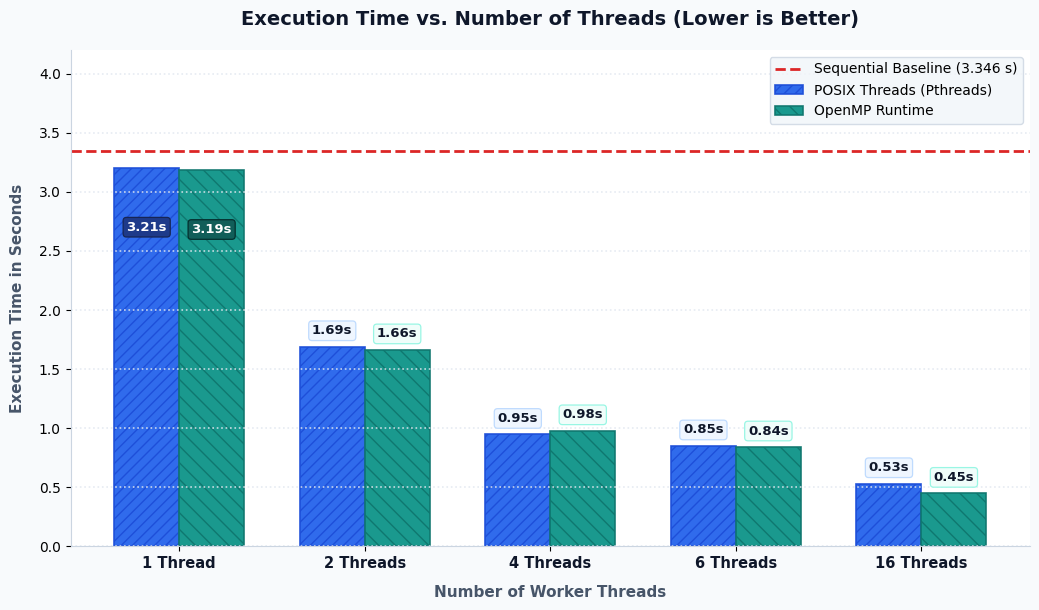
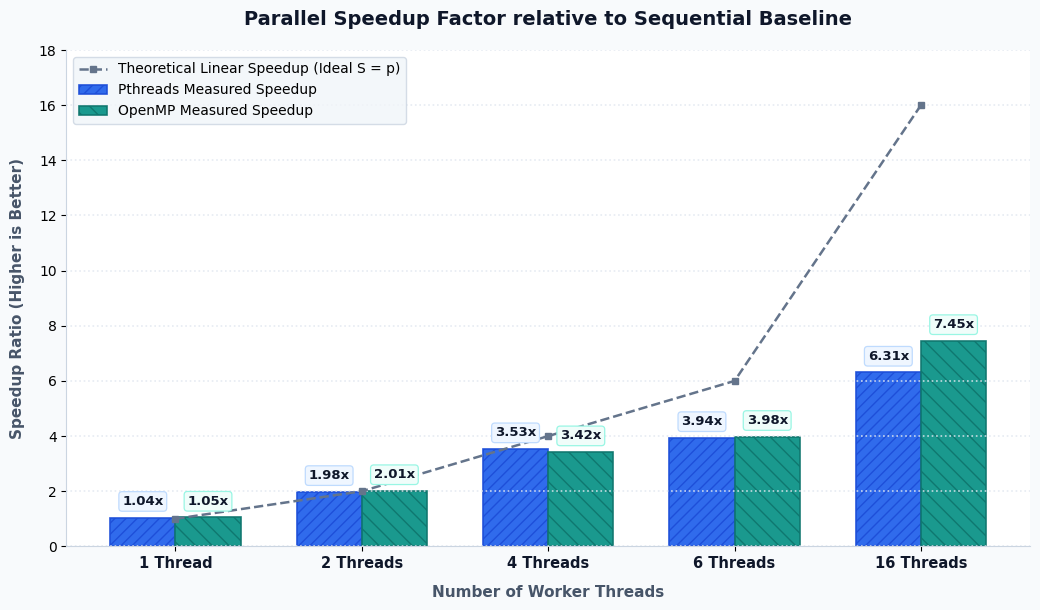
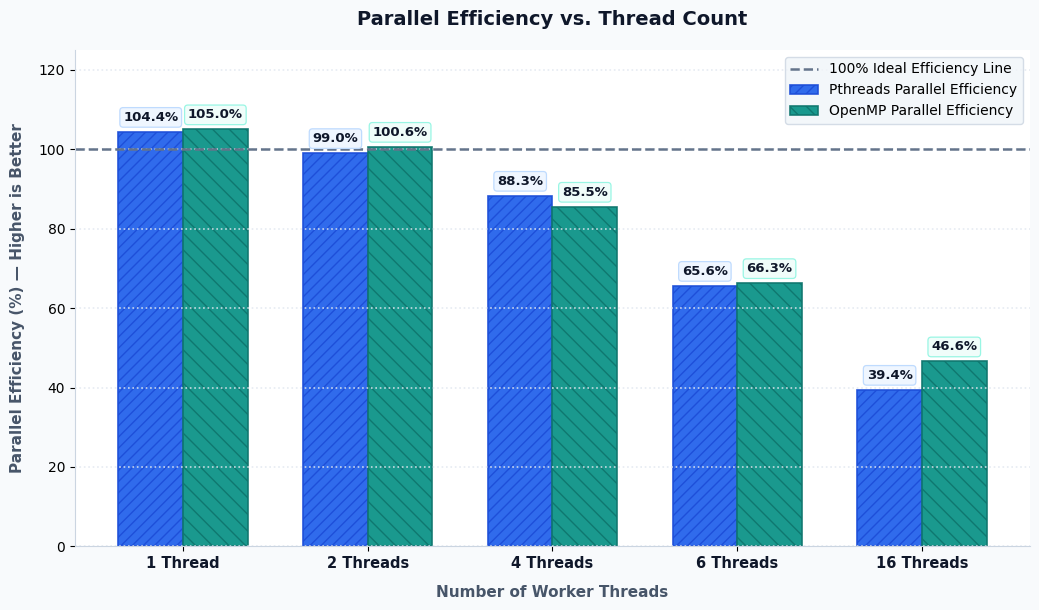
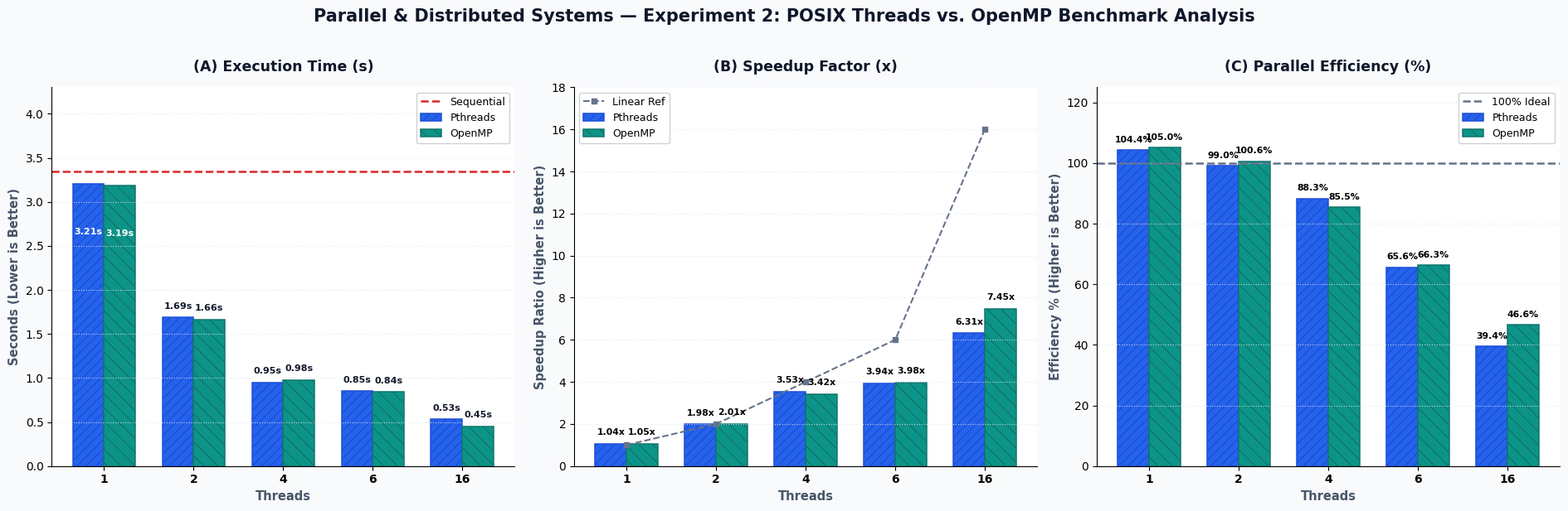

These figures' Python source, in order:
import os
import matplotlib.pyplot as plt
import numpy as np

# Ensure images directory exists
os.makedirs('images', exist_ok=True)

# Custom typography & theme settings
plt.rcParams['font.family'] = 'sans-serif'
plt.rcParams['font.sans-serif'] = ['DejaVu Sans', 'Segoe UI', 'Arial', 'Helvetica']

# Benchmark Data (Workload: N = 1,000,000,000 iterations)
threads = [1, 2, 4, 6, 16]
seq_time = 3.346414

pthread_times = [3.205682, 1.689293, 0.947512, 0.850071, 0.530415]
omp_times     = [3.186103, 1.662809, 0.978149, 0.841213, 0.448971]

pthread_speedup = [seq_time / t for t in pthread_times]
omp_speedup     = [seq_time / t for t in omp_times]

pthread_eff = [(s / t) * 100 for s, t in zip(pthread_speedup, threads)]
omp_eff     = [(s / t) * 100 for s, t in zip(omp_speedup, threads)]

# Sophisticated Design Palette
COLOR_PTHREAD = '#2563EB'   # Vibrant Royal Blue
COLOR_OMP     = '#0D9488'   # Deep Teal
COLOR_SEQ     = '#DC2626'   # High-Contrast Crimson
COLOR_IDEAL   = '#64748B'   # Slate Gray
COLOR_BG      = '#F8FAFC'   # Soft modern slate-white background
COLOR_CARD    = '#FFFFFF'
COLOR_TEXT    = '#0F172A'   # Deep Slate 900
COLOR_SUBTEXT = '#475569'   # Slate 600
COLOR_GRID    = '#E2E8F0'

HATCH_PTHREAD = '///'
HATCH_OMP     = '\\\\'

x = np.arange(len(threads))
width = 0.35

# ==========================================
# 1. STANDALONE EXECUTION TIME CHART
# ==========================================
fig, ax = plt.subplots(figsize=(10.5, 6.2), facecolor=COLOR_BG)
ax.set_facecolor(COLOR_CARD)

bars1 = ax.bar(x - width/2, pthread_times, width, label='POSIX Threads (Pthreads)',
               color=COLOR_PTHREAD, edgecolor='#1D4ED8', linewidth=1.2, hatch=HATCH_PTHREAD, alpha=0.95)
bars2 = ax.bar(x + width/2, omp_times, width, label='OpenMP Runtime',
               color=COLOR_OMP, edgecolor='#0F766E', linewidth=1.2, hatch=HATCH_OMP, alpha=0.95)

# Sequential Baseline line
line_seq = ax.axhline(seq_time, color=COLOR_SEQ, linestyle='--', linewidth=2.0,
                      label=f'Sequential Baseline ({seq_time:.3f} s)')

ax.set_title('Execution Time vs. Number of Threads (Lower is Better)',
             fontsize=14, fontweight='bold', color=COLOR_TEXT, pad=18)
ax.set_xlabel('Number of Worker Threads', fontsize=11, fontweight='bold', color=COLOR_SUBTEXT, labelpad=10)
ax.set_ylabel('Execution Time in Seconds', fontsize=11, fontweight='bold', color=COLOR_SUBTEXT, labelpad=10)
ax.set_xticks(x)
ax.set_xticklabels([f'{t} Thread{"s" if t > 1 else ""}' for t in threads], fontsize=10.5, fontweight='bold', color=COLOR_TEXT)
ax.set_ylim(0, 4.2)

ax.grid(True, linestyle=':', color=COLOR_GRID, linewidth=1.2, alpha=0.85, axis='y')
ax.spines['top'].set_visible(False)
ax.spines['right'].set_visible(False)
ax.spines['left'].set_color('#CBD5E1')
ax.spines['bottom'].set_color('#CBD5E1')
ax.legend(frameon=True, facecolor='#F1F5F9', edgecolor='#CBD5E1', fontsize=10, loc='upper right')

for bar in bars1:
    h = bar.get_height()
    offset = -0.45 if h > 3.0 else 0.08
    txt_color = '#FFFFFF' if offset < 0 else COLOR_TEXT
    bg_color  = '#1E3A8A' if offset < 0 else '#EFF6FF'
    bdr_color = '#172554' if offset < 0 else '#BFDBFE'
    ax.text(bar.get_x() + bar.get_width()/2., h + offset, f'{h:.2f}s',
            ha='center', va='bottom' if offset > 0 else 'top', fontsize=9.5, fontweight='bold', color=txt_color,
            bbox=dict(boxstyle='round,pad=0.25', fc=bg_color, ec=bdr_color, lw=0.9))

for bar in bars2:
    h = bar.get_height()
    offset = -0.45 if h > 3.0 else 0.08
    txt_color = '#FFFFFF' if offset < 0 else COLOR_TEXT
    bg_color  = '#115E59' if offset < 0 else '#F0FDFA'
    bdr_color = '#042F2E' if offset < 0 else '#99F6E4'
    ax.text(bar.get_x() + bar.get_width()/2., h + offset, f'{h:.2f}s',
            ha='center', va='bottom' if offset > 0 else 'top', fontsize=9.5, fontweight='bold', color=txt_color,
            bbox=dict(boxstyle='round,pad=0.25', fc=bg_color, ec=bdr_color, lw=0.9))

plt.tight_layout()
plt.savefig('images/execution_time_chart.png', dpi=300, bbox_inches='tight')
plt.close()

# ==========================================
# 2. STANDALONE SPEEDUP CHART
# ==========================================
fig, ax = plt.subplots(figsize=(10.5, 6.2), facecolor=COLOR_BG)
ax.set_facecolor(COLOR_CARD)

bars1 = ax.bar(x - width/2, pthread_speedup, width, label='Pthreads Measured Speedup',
               color=COLOR_PTHREAD, edgecolor='#1D4ED8', linewidth=1.2, hatch=HATCH_PTHREAD, alpha=0.95)
bars2 = ax.bar(x + width/2, omp_speedup, width, label='OpenMP Measured Speedup',
               color=COLOR_OMP, edgecolor='#0F766E', linewidth=1.2, hatch=HATCH_OMP, alpha=0.95)

# Reference points for linear scaling comparison
ideal_y = [1, 2, 4, 6, 16]
ax.plot(x, ideal_y, color=COLOR_IDEAL, linestyle='--', marker='s', markersize=5,
        linewidth=1.8, label='Theoretical Linear Speedup (Ideal S = p)')

ax.set_title('Parallel Speedup Factor relative to Sequential Baseline',
             fontsize=14, fontweight='bold', color=COLOR_TEXT, pad=18)
ax.set_xlabel('Number of Worker Threads', fontsize=11, fontweight='bold', color=COLOR_SUBTEXT, labelpad=10)
ax.set_ylabel('Speedup Ratio (Higher is Better)', fontsize=11, fontweight='bold', color=COLOR_SUBTEXT, labelpad=10)
ax.set_xticks(x)
ax.set_xticklabels([f'{t} Thread{"s" if t > 1 else ""}' for t in threads], fontsize=10.5, fontweight='bold', color=COLOR_TEXT)
ax.set_ylim(0, 18.0)

ax.grid(True, linestyle=':', color=COLOR_GRID, linewidth=1.2, alpha=0.85, axis='y')
ax.spines['top'].set_visible(False)
ax.spines['right'].set_visible(False)
ax.spines['left'].set_color('#CBD5E1')
ax.spines['bottom'].set_color('#CBD5E1')
ax.legend(frameon=True, facecolor='#F1F5F9', edgecolor='#CBD5E1', fontsize=10, loc='upper left')

for bar in bars1:
    h = bar.get_height()
    ax.text(bar.get_x() + bar.get_width()/2., h + 0.35, f'{h:.2f}x',
            ha='center', va='bottom', fontsize=9.5, fontweight='bold', color=COLOR_TEXT,
            bbox=dict(boxstyle='round,pad=0.25', fc='#EFF6FF', ec='#BFDBFE', lw=0.9))

for bar in bars2:
    h = bar.get_height()
    ax.text(bar.get_x() + bar.get_width()/2., h + 0.35, f'{h:.2f}x',
            ha='center', va='bottom', fontsize=9.5, fontweight='bold', color=COLOR_TEXT,
            bbox=dict(boxstyle='round,pad=0.25', fc='#F0FDFA', ec='#99F6E4', lw=0.9))

plt.tight_layout()
plt.savefig('images/speedup_chart.png', dpi=300, bbox_inches='tight')
plt.close()

# ==========================================
# 3. STANDALONE EFFICIENCY CHART
# ==========================================
fig, ax = plt.subplots(figsize=(10.5, 6.2), facecolor=COLOR_BG)
ax.set_facecolor(COLOR_CARD)

bars1 = ax.bar(x - width/2, pthread_eff, width, label='Pthreads Parallel Efficiency',
               color=COLOR_PTHREAD, edgecolor='#1D4ED8', linewidth=1.2, hatch=HATCH_PTHREAD, alpha=0.95)
bars2 = ax.bar(x + width/2, omp_eff, width, label='OpenMP Parallel Efficiency',
               color=COLOR_OMP, edgecolor='#0F766E', linewidth=1.2, hatch=HATCH_OMP, alpha=0.95)

ax.axhline(100.0, color=COLOR_IDEAL, linestyle='--', linewidth=1.8, label='100% Ideal Efficiency Line')

ax.set_title('Parallel Efficiency vs. Thread Count',
             fontsize=14, fontweight='bold', color=COLOR_TEXT, pad=18)
ax.set_xlabel('Number of Worker Threads', fontsize=11, fontweight='bold', color=COLOR_SUBTEXT, labelpad=10)
ax.set_ylabel('Parallel Efficiency (%) — Higher is Better', fontsize=11, fontweight='bold', color=COLOR_SUBTEXT, labelpad=10)
ax.set_xticks(x)
ax.set_xticklabels([f'{t} Thread{"s" if t > 1 else ""}' for t in threads], fontsize=10.5, fontweight='bold', color=COLOR_TEXT)
ax.set_ylim(0, 125)

ax.grid(True, linestyle=':', color=COLOR_GRID, linewidth=1.2, alpha=0.85, axis='y')
ax.spines['top'].set_visible(False)
ax.spines['right'].set_visible(False)
ax.spines['left'].set_color('#CBD5E1')
ax.spines['bottom'].set_color('#CBD5E1')
ax.legend(frameon=True, facecolor='#F1F5F9', edgecolor='#CBD5E1', fontsize=10, loc='upper right')

for bar in bars1:
    h = bar.get_height()
    ax.text(bar.get_x() + bar.get_width()/2., h + 2.0, f'{h:.1f}%',
            ha='center', va='bottom', fontsize=9.5, fontweight='bold', color=COLOR_TEXT,
            bbox=dict(boxstyle='round,pad=0.25', fc='#EFF6FF', ec='#BFDBFE', lw=0.9))

for bar in bars2:
    h = bar.get_height()
    ax.text(bar.get_x() + bar.get_width()/2., h + 2.0, f'{h:.1f}%',
            ha='center', va='bottom', fontsize=9.5, fontweight='bold', color=COLOR_TEXT,
            bbox=dict(boxstyle='round,pad=0.25', fc='#F0FDFA', ec='#99F6E4', lw=0.9))

plt.tight_layout()
plt.savefig('images/efficiency_chart.png', dpi=300, bbox_inches='tight')
plt.close()

# ==========================================
# 4. COMBINED PERFORMANCE DASHBOARD (3-PANEL)
# ==========================================
fig, (ax1, ax2, ax3) = plt.subplots(1, 3, figsize=(19, 6.0), facecolor=COLOR_BG)

# (A) Execution Time
ax1.set_facecolor(COLOR_CARD)
b1_1 = ax1.bar(x - width/2, pthread_times, width, label='Pthreads',
               color=COLOR_PTHREAD, edgecolor='#1D4ED8', linewidth=1.1, hatch=HATCH_PTHREAD)
b1_2 = ax1.bar(x + width/2, omp_times, width, label='OpenMP',
               color=COLOR_OMP, edgecolor='#0F766E', linewidth=1.1, hatch=HATCH_OMP)
ax1.axhline(seq_time, color=COLOR_SEQ, linestyle='--', linewidth=1.8, label='Sequential')
ax1.set_title('(A) Execution Time (s)', fontsize=12.5, fontweight='bold', color=COLOR_TEXT, pad=14)
ax1.set_xlabel('Threads', fontsize=10.5, fontweight='bold', color=COLOR_SUBTEXT)
ax1.set_ylabel('Seconds (Lower is Better)', fontsize=10.5, fontweight='bold', color=COLOR_SUBTEXT)
ax1.set_xticks(x)
ax1.set_xticklabels(threads, fontsize=10, fontweight='bold')
ax1.set_ylim(0, 4.3)
ax1.grid(True, linestyle=':', color=COLOR_GRID, alpha=0.85, axis='y')
ax1.spines['top'].set_visible(False)
ax1.spines['right'].set_visible(False)
ax1.legend(fontsize=9, loc='upper right', framealpha=0.9)

# Panel 1: Execution Time
for bar in b1_1:
    h = bar.get_height()
    offset = -0.5 if h > 3.0 else 0.08
    txt_color = '#FFFFFF' if offset < 0 else COLOR_TEXT
    ax1.text(bar.get_x() + bar.get_width()/2., h + offset, f'{h:.2f}s',
             ha='center', va='bottom' if offset > 0 else 'top', fontsize=8.0, fontweight='bold', color=txt_color)
for bar in b1_2:
    h = bar.get_height()
    offset = -0.5 if h > 3.0 else 0.08
    txt_color = '#FFFFFF' if offset < 0 else COLOR_TEXT
    ax1.text(bar.get_x() + bar.get_width()/2., h + offset, f'{h:.2f}s',
             ha='center', va='bottom' if offset > 0 else 'top', fontsize=8.0, fontweight='bold', color=txt_color)

# (B) Speedup
ax2.set_facecolor(COLOR_CARD)
b2_1 = ax2.bar(x - width/2, pthread_speedup, width, label='Pthreads',
               color=COLOR_PTHREAD, edgecolor='#1D4ED8', linewidth=1.1, hatch=HATCH_PTHREAD)
b2_2 = ax2.bar(x + width/2, omp_speedup, width, label='OpenMP',
               color=COLOR_OMP, edgecolor='#0F766E', linewidth=1.1, hatch=HATCH_OMP)
ax2.plot(x, ideal_y, color=COLOR_IDEAL, linestyle='--', marker='s', markersize=4, label='Linear Ref')
ax2.set_title('(B) Speedup Factor (x)', fontsize=12.5, fontweight='bold', color=COLOR_TEXT, pad=14)
ax2.set_xlabel('Threads', fontsize=10.5, fontweight='bold', color=COLOR_SUBTEXT)
ax2.set_ylabel('Speedup Ratio (Higher is Better)', fontsize=10.5, fontweight='bold', color=COLOR_SUBTEXT)
ax2.set_xticks(x)
ax2.set_xticklabels(threads, fontsize=10, fontweight='bold')
ax2.set_ylim(0, 18.0)
ax2.grid(True, linestyle=':', color=COLOR_GRID, alpha=0.85, axis='y')
ax2.spines['top'].set_visible(False)
ax2.spines['right'].set_visible(False)
ax2.legend(fontsize=9, loc='upper left', framealpha=0.9)

for bar in b2_1:
    h = bar.get_height()
    ax2.text(bar.get_x() + bar.get_width()/2., h + 0.35, f'{h:.2f}x', ha='center', va='bottom', fontsize=7.8, fontweight='bold')
for bar in b2_2:
    h = bar.get_height()
    ax2.text(bar.get_x() + bar.get_width()/2., h + 0.35, f'{h:.2f}x', ha='center', va='bottom', fontsize=7.8, fontweight='bold')

# (C) Efficiency
ax3.set_facecolor(COLOR_CARD)
b3_1 = ax3.bar(x - width/2, pthread_eff, width, label='Pthreads',
               color=COLOR_PTHREAD, edgecolor='#1D4ED8', linewidth=1.1, hatch=HATCH_PTHREAD)
b3_2 = ax3.bar(x + width/2, omp_eff, width, label='OpenMP',
               color=COLOR_OMP, edgecolor='#0F766E', linewidth=1.1, hatch=HATCH_OMP)
ax3.axhline(100.0, color=COLOR_IDEAL, linestyle='--', linewidth=1.8, label='100% Ideal')
ax3.set_title('(C) Parallel Efficiency (%)', fontsize=12.5, fontweight='bold', color=COLOR_TEXT, pad=14)
ax3.set_xlabel('Threads', fontsize=10.5, fontweight='bold', color=COLOR_SUBTEXT)
ax3.set_ylabel('Efficiency % (Higher is Better)', fontsize=10.5, fontweight='bold', color=COLOR_SUBTEXT)
ax3.set_xticks(x)
ax3.set_xticklabels(threads, fontsize=10, fontweight='bold')
ax3.set_ylim(0, 125)
ax3.grid(True, linestyle=':', color=COLOR_GRID, alpha=0.85, axis='y')
ax3.spines['top'].set_visible(False)
ax3.spines['right'].set_visible(False)
ax3.legend(fontsize=9, loc='upper right', framealpha=0.9)

for bar in b3_1:
    h = bar.get_height()
    ax3.text(bar.get_x() + bar.get_width()/2., h + 2.0, f'{h:.1f}%', ha='center', va='bottom', fontsize=7.8, fontweight='bold')
for bar in b3_2:
    h = bar.get_height()
    ax3.text(bar.get_x() + bar.get_width()/2., h + 2.0, f'{h:.1f}%', ha='center', va='bottom', fontsize=7.8, fontweight='bold')

plt.suptitle('Parallel & Distributed Systems — Experiment 2: POSIX Threads vs. OpenMP Benchmark Analysis',
             fontsize=15, fontweight='bold', color=COLOR_TEXT, y=1.02)
plt.tight_layout()
plt.savefig('images/performance_comparison_charts.png', dpi=300, bbox_inches='tight')
plt.close()

print('Charts re-rendered successfully with enhanced layout and typography.')
